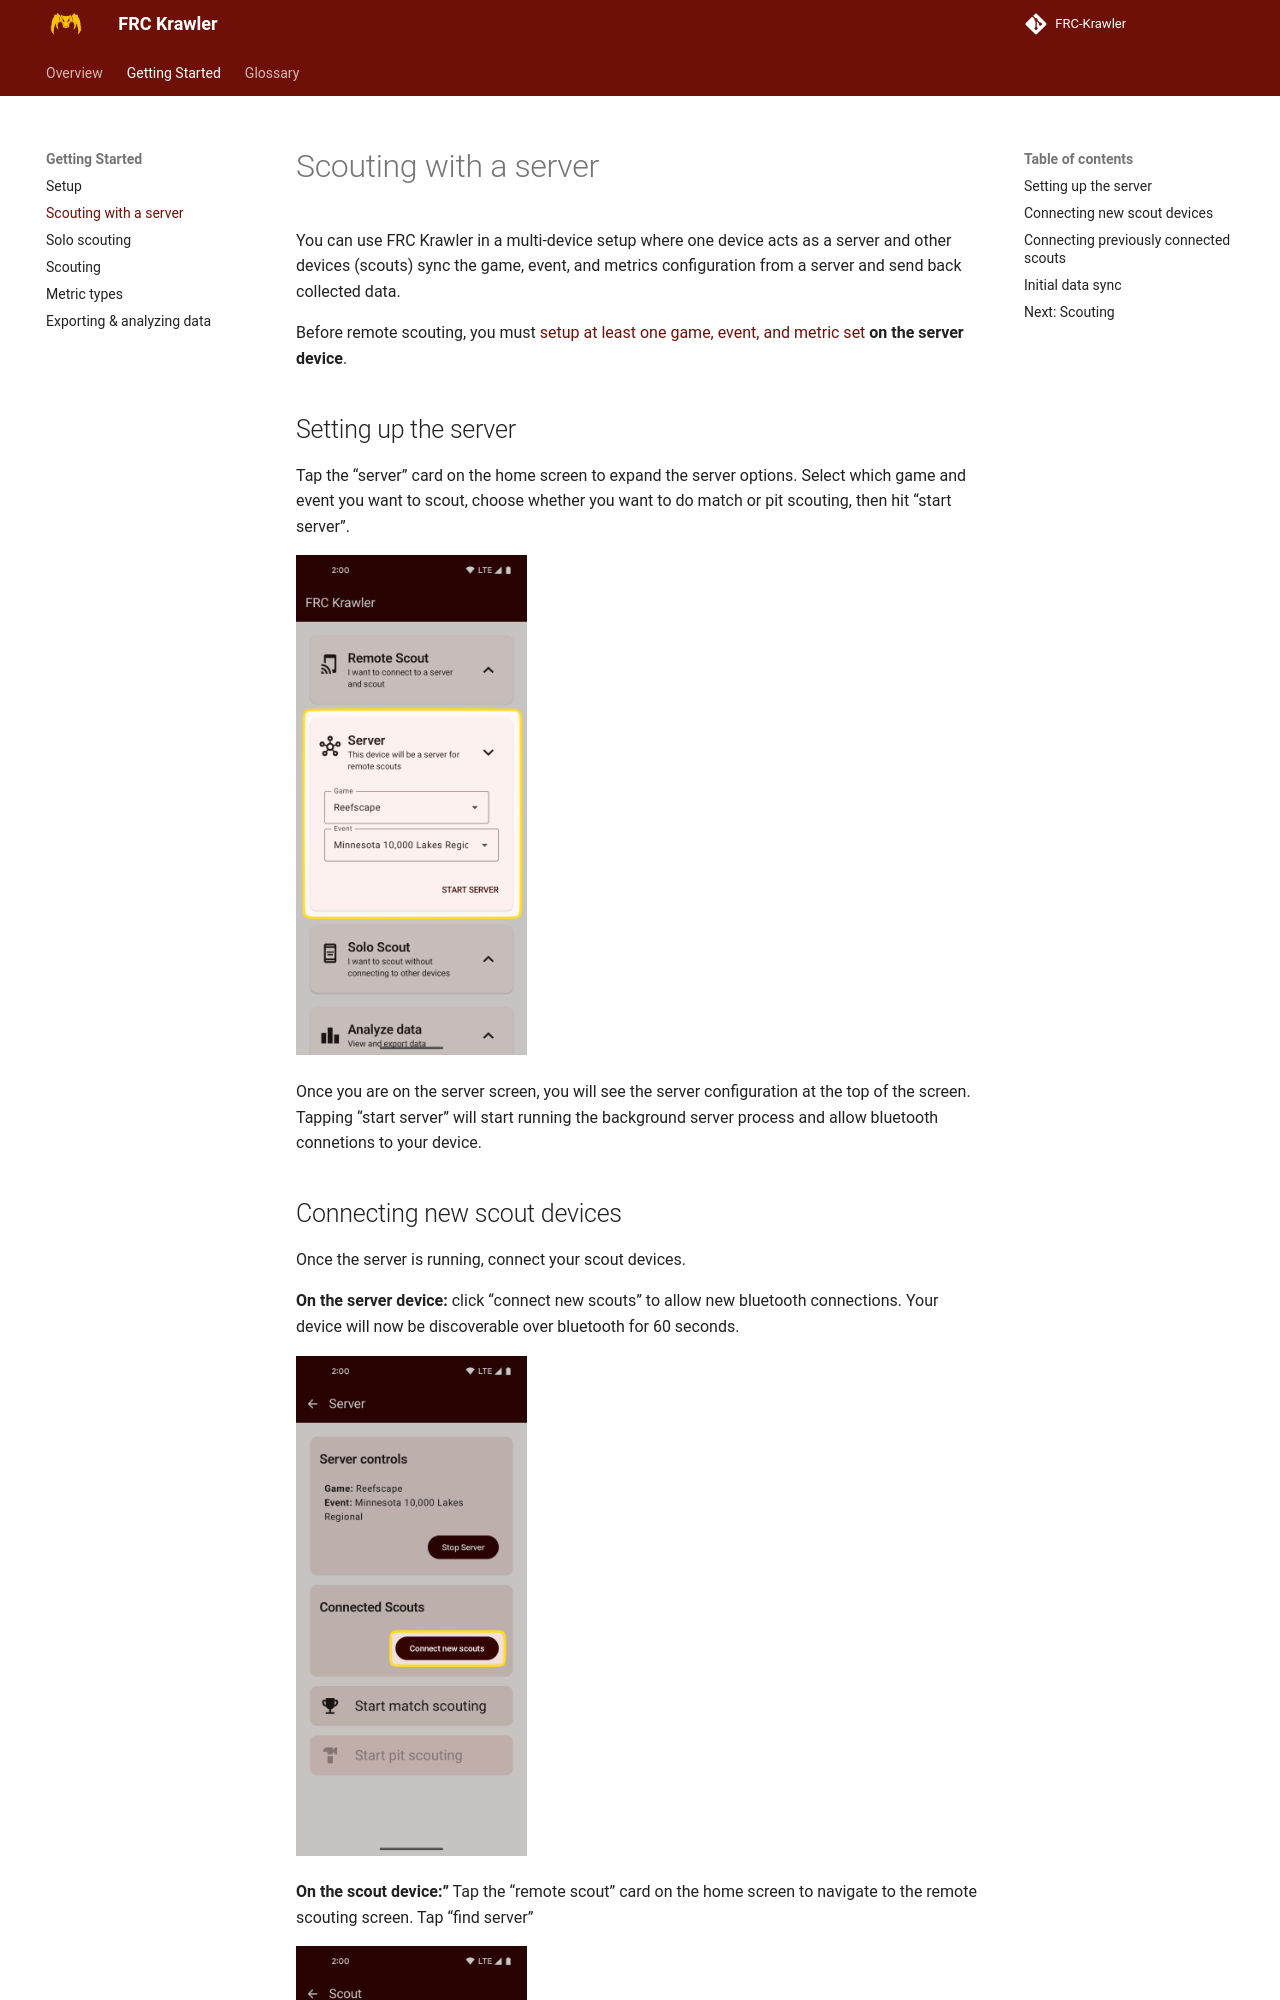

repository: frc2052/FRC-Krawler · page: getting-started/scouting-with-server/index.html · generator: mkdocs

# Scouting with a server
You can use FRC Krawler in a multi-device setup where one device acts as a server and other devices
(scouts) sync the game, event, and metrics configuration from a server and send back collected data.

Before remote scouting, you must [setup at least one game, event, and metric set](setup.md) **on 
the server device**.

## Setting up the server

Tap the "server" card on the home screen to expand the server options.
Select which game and event you want to scout, choose whether you want to do match or pit scouting,
then hit "start server".

![](../assets/images/setup/server_config.png){: style="height:500px"}

Once you are on the server screen, you will see the server configuration at the top of the screen.
Tapping "start server" will start running the background server process and allow bluetooth connetions
to your device.
